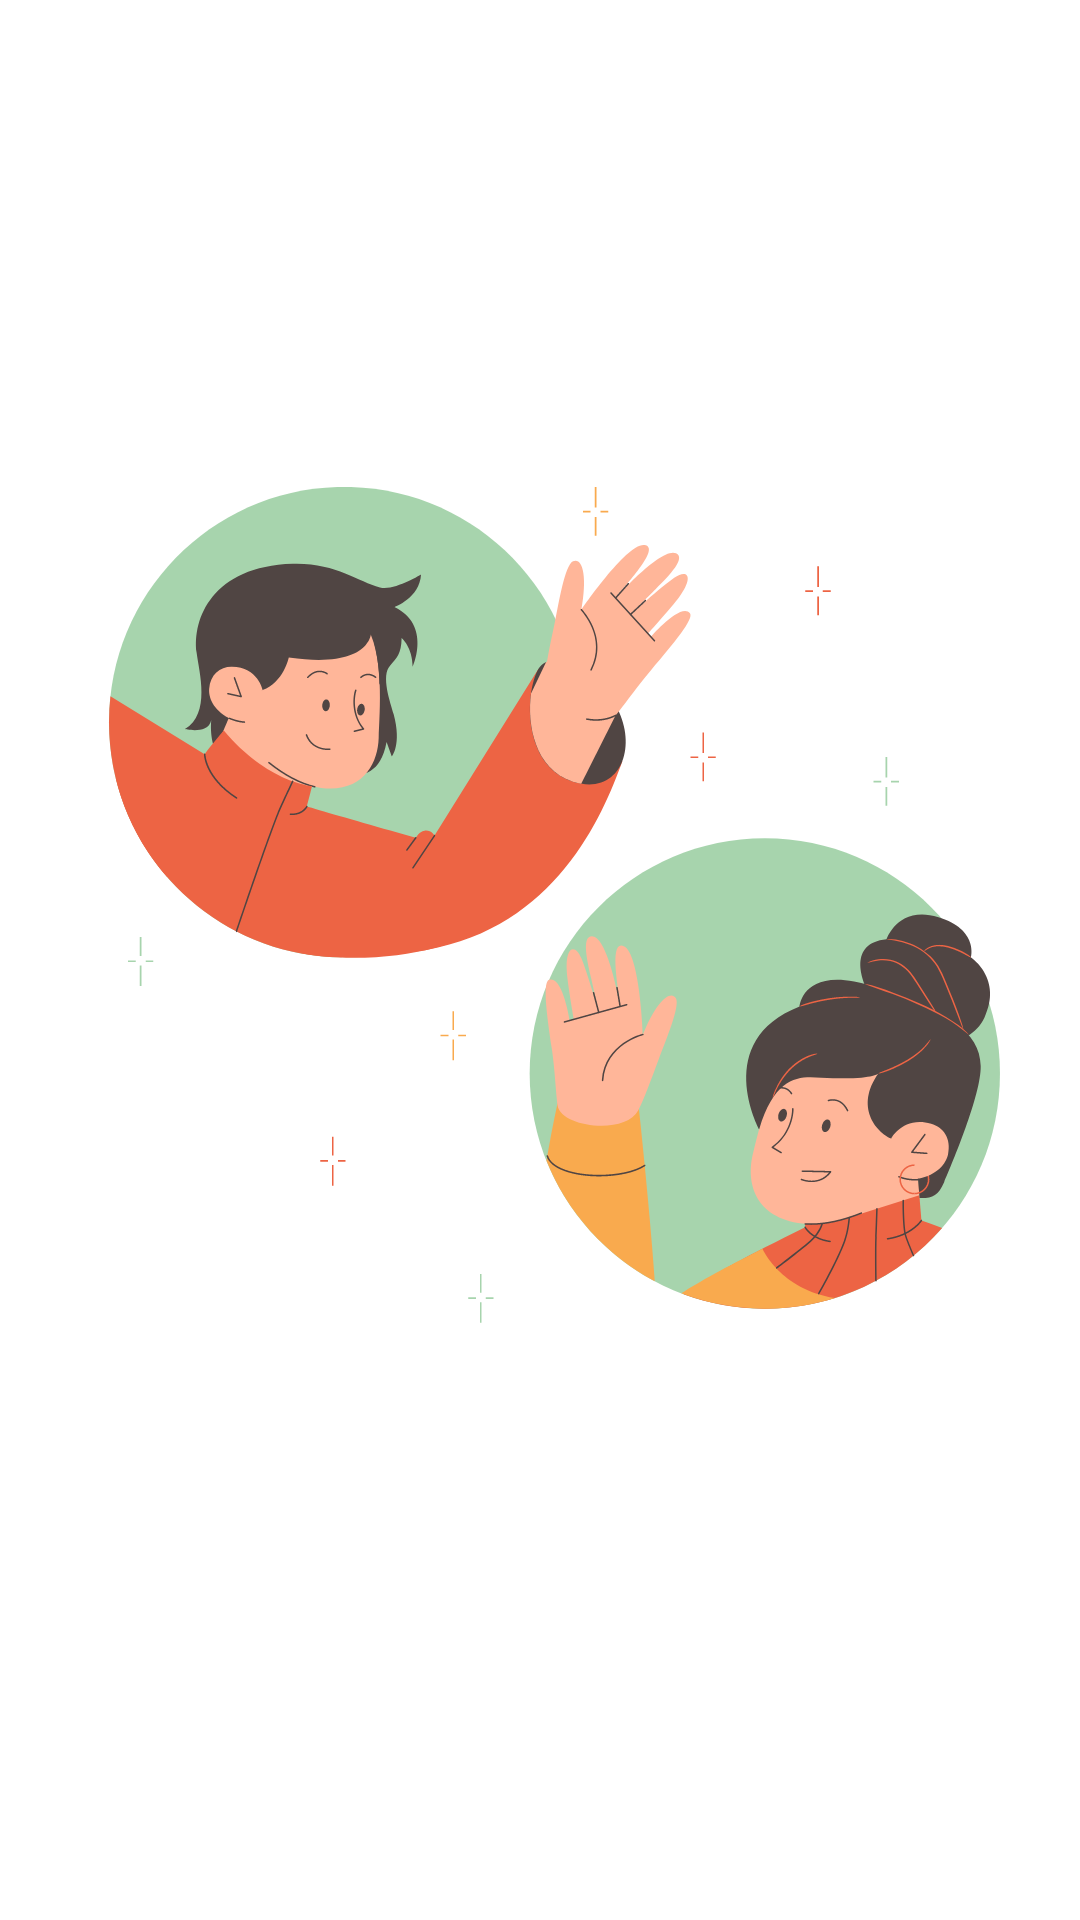

Layout XML and referenced resources for this Android screen:
<!-- AndroidManifest.xml: application theme Theme.GBVideoCalling -->
<!-- res/layout/splash_screen.xml -->
<?xml version="1.0" encoding="utf-8"?>
<RelativeLayout xmlns:android="http://schemas.android.com/apk/res/android"
    xmlns:app="http://schemas.android.com/apk/res-auto"
    xmlns:tools="http://schemas.android.com/tools"
    android:layout_width="match_parent"
    android:layout_height="match_parent"
    tools:context=".splash.Splash_Screen">

    <ImageView
        android:layout_width="wrap_content"
        android:layout_height="wrap_content"
        android:src="@drawable/splsh_screen" />

</RelativeLayout>
<!-- resources referenced by this layout -->
<resources>
  <!-- drawable splsh_screen: png bitmap (drawable-v24, 93432 bytes) -->
  <style name="Theme.GBVideoCalling" parent="Theme.MaterialComponents.DayNight.NoActionBar">
          
          <item name="colorPrimary">@color/purple_500</item>
          <item name="colorPrimaryVariant">@color/purple_700</item>
          <item name="colorOnPrimary">@color/white</item>
          
          <item name="colorSecondary">@color/teal_200</item>
          <item name="colorSecondaryVariant">@color/teal_700</item>
          <item name="colorOnSecondary">@color/black</item>
          
          <item name="android:statusBarColor">?attr/colorPrimaryVariant</item>
          
      </style>
  <color name="purple_500">#FF6200EE</color>
  <color name="purple_700">#FF3700B3</color>
  <color name="white">#FFFFFFFF</color>
  <color name="teal_200">#FF03DAC5</color>
  <color name="teal_700">#FF018786</color>
  <color name="black">#FF000000</color>
</resources>
